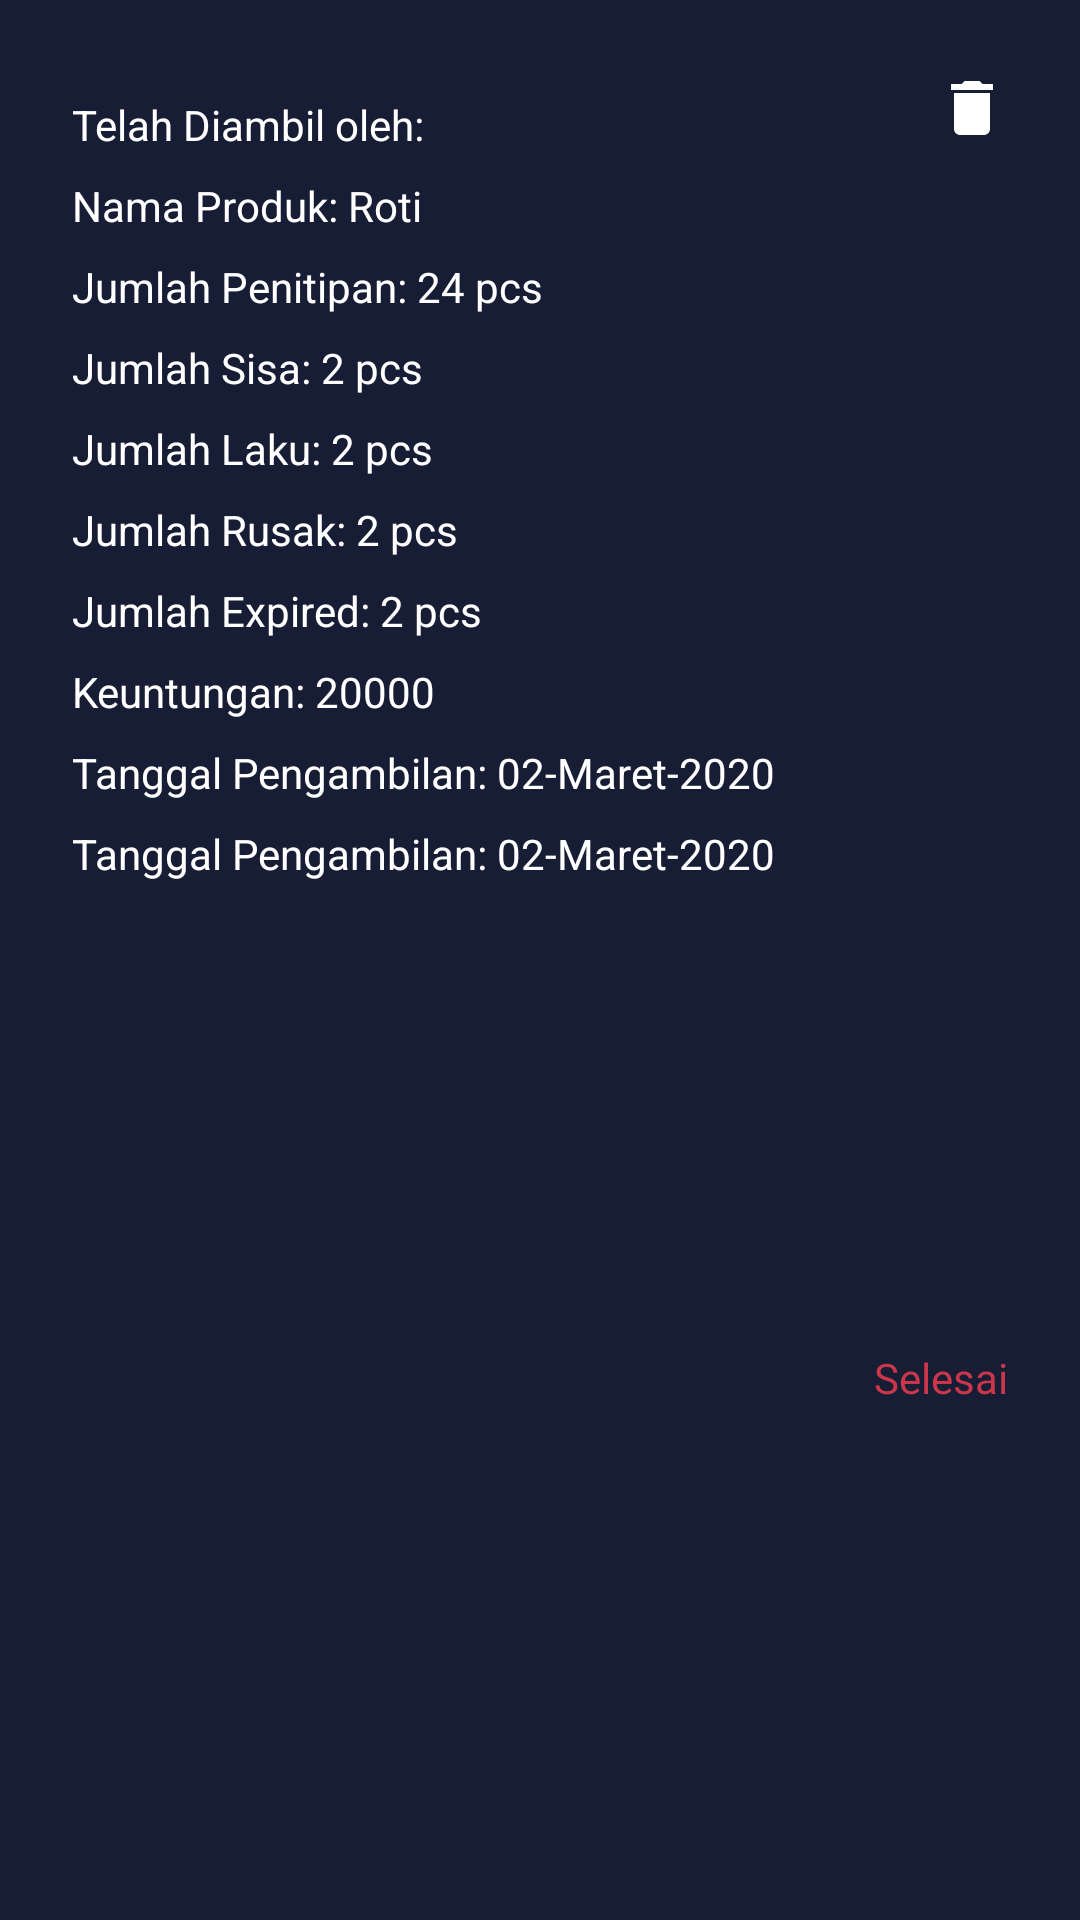

Produce the Android XML layout that renders to this screen, including the resource entries it uses.
<!-- AndroidManifest.xml: application theme Theme.BisnisUMKM -->
<!-- res/layout/laporan_item_layout.xml -->
<?xml version="1.0" encoding="utf-8"?>
<androidx.constraintlayout.widget.ConstraintLayout xmlns:android="http://schemas.android.com/apk/res/android"
    xmlns:app="http://schemas.android.com/apk/res-auto"
    xmlns:tools="http://schemas.android.com/tools"
    android:layout_width="match_parent"
    android:layout_height="wrap_content"
    android:padding="24dp"
    android:background="@color/dark">

    <TextView
        android:id="@+id/tv_date"
        android:layout_width="wrap_content"
        android:layout_height="wrap_content"
        android:fontFamily="@font/roboto"
        android:visibility="gone"
        android:text="12/08/2022"
        android:textColor="@color/white"
        android:textSize="14sp"
        app:layout_constraintStart_toStartOf="parent"
        app:layout_constraintTop_toTopOf="parent" />

    <TextView
        android:id="@+id/tv_taken"
        android:layout_width="wrap_content"
        android:layout_height="wrap_content"
        android:layout_marginTop="8dp"
        android:text="Telah Diambil oleh:"
        android:textColor="@color/white"
        app:layout_constraintStart_toStartOf="parent"
        app:layout_constraintTop_toBottomOf="@id/tv_date" />

    <TextView
        android:id="@+id/tv_product"
        android:layout_width="wrap_content"
        android:layout_height="wrap_content"
        android:layout_marginTop="8dp"
        android:text="Nama Produk: Roti"
        android:textColor="@color/white"
        app:layout_constraintStart_toStartOf="parent"
        app:layout_constraintTop_toBottomOf="@id/tv_taken" />

    <TextView
        android:id="@+id/tv_qty"
        android:layout_width="wrap_content"
        android:layout_height="wrap_content"
        android:layout_marginTop="8dp"
        android:text="Jumlah Penitipan: 24 pcs"
        android:textColor="@color/white"
        app:layout_constraintStart_toStartOf="parent"
        app:layout_constraintTop_toBottomOf="@id/tv_product" />

    <TextView
        android:id="@+id/tv_sisa"
        android:layout_width="wrap_content"
        android:layout_height="wrap_content"
        android:layout_marginTop="8dp"
        android:text="Jumlah Sisa: 2 pcs"
        android:textColor="@color/white"
        app:layout_constraintStart_toStartOf="parent"
        app:layout_constraintTop_toBottomOf="@id/tv_qty" />

    <TextView
        android:id="@+id/tv_laku"
        android:layout_width="wrap_content"
        android:layout_height="wrap_content"
        android:layout_marginTop="8dp"
        android:text="Jumlah Laku: 2 pcs"
        android:textColor="@color/white"
        app:layout_constraintStart_toStartOf="parent"
        app:layout_constraintTop_toBottomOf="@id/tv_sisa" />

    <TextView
        android:id="@+id/tv_rusak"
        android:layout_width="wrap_content"
        android:layout_height="wrap_content"
        android:layout_marginTop="8dp"
        android:text="Jumlah Rusak: 2 pcs"
        android:textColor="@color/white"
        app:layout_constraintStart_toStartOf="parent"
        app:layout_constraintTop_toBottomOf="@id/tv_laku" />

    <TextView
        android:id="@+id/tv_expired"
        android:layout_width="wrap_content"
        android:layout_height="wrap_content"
        android:layout_marginTop="8dp"
        android:text="Jumlah Expired: 2 pcs"
        android:textColor="@color/white"
        app:layout_constraintStart_toStartOf="parent"
        app:layout_constraintTop_toBottomOf="@id/tv_rusak" />

    <TextView
        android:id="@+id/tv_keuntungan"
        android:layout_width="wrap_content"
        android:layout_height="wrap_content"
        android:layout_marginTop="8dp"
        android:text="Keuntungan: 20000"
        android:textColor="@color/white"
        app:layout_constraintStart_toStartOf="parent"
        app:layout_constraintTop_toBottomOf="@id/tv_expired" />

    <TextView
        android:id="@+id/tv_tanggal_penitipan"
        android:layout_width="wrap_content"
        android:layout_height="wrap_content"
        android:layout_marginTop="8dp"
        android:text="Tanggal Pengambilan: 02-Maret-2020"
        android:textColor="@color/white"
        app:layout_constraintStart_toStartOf="parent"
        app:layout_constraintTop_toBottomOf="@id/tv_keuntungan" />

    <TextView
        android:id="@+id/tv_tanggal_pengambilan"
        android:layout_width="wrap_content"
        android:layout_height="wrap_content"
        android:layout_marginTop="8dp"
        android:text="Tanggal Pengambilan: 02-Maret-2020"
        android:textColor="@color/white"
        app:layout_constraintStart_toStartOf="parent"
        app:layout_constraintTop_toBottomOf="@id/tv_tanggal_penitipan" />

    <ImageView
        android:id="@+id/iv_delete"
        android:layout_width="wrap_content"
        android:layout_height="wrap_content"
        app:layout_constraintEnd_toEndOf="parent"
        app:layout_constraintTop_toTopOf="parent"
        app:srcCompat="@drawable/ic_delete"
        app:tint="@color/white" />

    <TextView
        android:id="@+id/tv_status"
        android:layout_width="wrap_content"
        android:layout_height="wrap_content"
        android:fontFamily="@font/roboto_bold"
        android:layout_marginTop="8dp"
        android:text="Selesai"
        android:textColor="@color/red_color"
        app:layout_constraintBottom_toBottomOf="parent"
        app:layout_constraintEnd_toEndOf="parent"
        app:layout_constraintTop_toBottomOf="@+id/tv_tanggal_pengambilan" />

</androidx.constraintlayout.widget.ConstraintLayout>
<!-- resources referenced by this layout -->
<resources>
  <color name="dark">#171D35</color>
  <color name="red_color">#CC364A</color>
  <color name="white">#FFFFFFFF</color>
  <!-- drawable ic_delete (drawable) -->
  <vector android:height="24dp" android:tint="#868484"
      android:viewportHeight="24" android:viewportWidth="24"
      android:width="24dp" xmlns:android="http://schemas.android.com/apk/res/android">
      <path android:fillColor="@android:color/white" android:pathData="M6,19c0,1.1 0.9,2 2,2h8c1.1,0 2,-0.9 2,-2V7H6v12zM19,4h-3.5l-1,-1h-5l-1,1H5v2h14V4z"/>
  </vector>
  <style name="Theme.BisnisUMKM" parent="Theme.AppCompat.Light.NoActionBar.FullScreen">
          
          <item name="colorPrimary">@color/purple_500</item>
          <item name="colorPrimaryVariant">@color/purple_700</item>
          <item name="colorOnPrimary">@color/white</item>
          
          <item name="colorSecondary">@color/teal_200</item>
          <item name="colorSecondaryVariant">@color/teal_700</item>
          <item name="colorOnSecondary">@color/black</item>
          
          <item name="android:statusBarColor" tools:targetApi="l">?attr/colorPrimaryVariant</item>
          
      </style>
  <style name="Theme.AppCompat.Light.NoActionBar.FullScreen" parent="@style/Theme.AppCompat.Light.NoActionBar">
          <item name="android:windowNoTitle">true</item>
          <item name="android:windowActionBar">false</item>
          <item name="android:windowFullscreen">true</item>
          <item name="android:windowContentOverlay">@null</item>
      </style>
  <color name="purple_500">#FF6200EE</color>
  <color name="purple_700">#FF3700B3</color>
  <color name="teal_200">#FF03DAC5</color>
  <color name="teal_700">#FF018786</color>
  <color name="black">#FF000000</color>
</resources>
